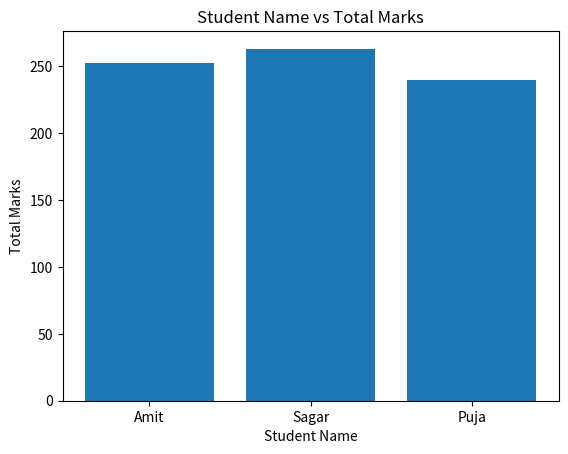

The script that saved this image:
import pandas as pd
import matplotlib.pyplot as plt

def Create_DataFrame():
    data = {
        'Name': ['Amit', 'Sagar', 'Pooja'],
        'Math': [85, 90, 78],
        'Science': [92, 88, 80],
        'English': [75, 85, 82]
    }

    df = pd.DataFrame(data)
    return df

def DisplayInfo(df):
    print("Shape : ",df.shape)
    print("Columns : ",df.columns)
    print("Data type :\n",df.dtypes)
    print("Descriptive Statistics : \n",df.describe())

def AddTotal(df):
    df["Total"] = df["Math"] + df["Science"] + df["English"]

    print("\nDataframe after adding total : ")
    print(df)

def DisplayStudents(df):

    Result = df[df["Science"] > 85]
    print("\nStudents name who score more than 85 marks  in science : ")
    print(Result)

def ReplaceName(df):

    df["Name"] = df["Name"].replace("Pooja","Puja")
    print("\nDataframe after replacing Pooja name with Puja")
    print(df)

def SortByDecendingOrder(df):
    df =df.sort_values(by="Total", ascending = False)
    print("\nDataframe sorted by total marks in descending order : ")
    print(df)

def PlotTotalMarks(df):

    plt.bar(df["Name"], df["Total"])
    plt.xlabel("Student Name")
    plt.ylabel("Total Marks")
    plt.title("Student Name vs Total Marks")
    plt.show()


def main():
    df = Create_DataFrame()
    DisplayInfo(df)
    AddTotal(df)
    DisplayStudents(df)
    ReplaceName(df)
    SortByDecendingOrder(df)
    PlotTotalMarks(df)



if __name__ == "__main__":
    main()
